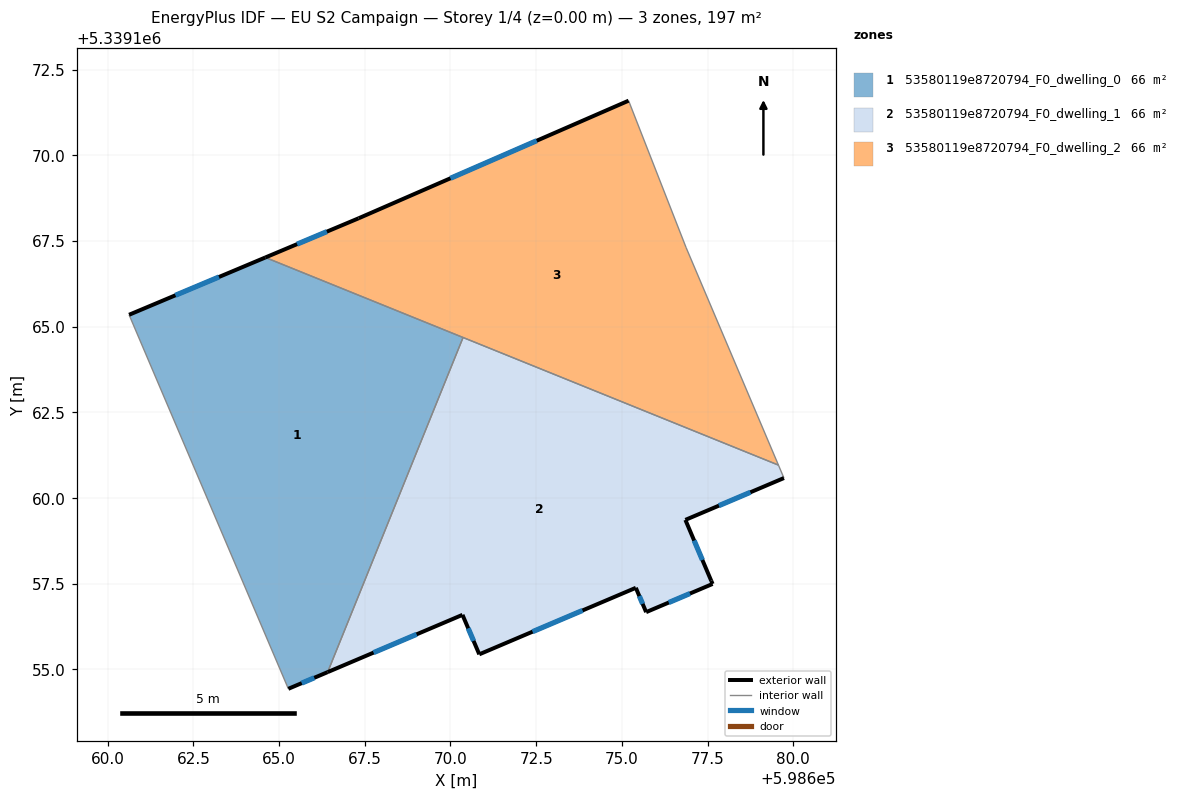
=== STOREY PLAN SPEC (per zone: floor XY polygon, exterior-wall plan segments, windows/doors) ===
zone 1: 53580119e8720794_F0_dwelling_0  (65.7 m²)
  floor: (598670.37, 5339164.68) (598666.42, 5339154.92) (598665.27, 5339154.43) (598660.62, 5339165.35) (598664.60, 5339167.02)
  exterior wall: (598664.60, 5339167.02) – (598660.62, 5339165.35)  [4.3 m]
    window: (598663.24, 5339166.45) – (598661.97, 5339165.92)  [1.3 m²]
  exterior wall: (598665.27, 5339154.43) – (598666.42, 5339154.92)  [1.2 m]
    window: (598665.66, 5339154.60) – (598666.03, 5339154.76)  [0.4 m²]
  interior walls: 3
zone 2: 53580119e8720794_F0_dwelling_1  (65.7 m²)
  floor: (598679.57, 5339160.96) (598679.73, 5339160.58) (598676.85, 5339159.36) (598677.61, 5339157.59) (598677.65, 5339157.49) (598675.71, 5339156.67) (598675.41, 5339157.38) (598670.84, 5339155.44) (598670.35, 5339156.59) (598666.42, 5339154.92) (598670.37, 5339164.68)
  exterior wall: (598676.85, 5339159.36) – (598679.73, 5339160.58)  [3.1 m]
    window: (598677.83, 5339159.78) – (598678.75, 5339160.17)  [1.0 m²]
  exterior wall: (598677.61, 5339157.59) – (598676.85, 5339159.36)  [1.9 m]
    window: (598677.35, 5339158.19) – (598677.11, 5339158.76)  [0.6 m²]
  exterior wall: (598677.65, 5339157.49) – (598677.61, 5339157.59)  [0.1 m]
  exterior wall: (598675.71, 5339156.67) – (598677.65, 5339157.49)  [2.1 m]
    window: (598676.37, 5339156.95) – (598676.99, 5339157.21)  [0.6 m²]
  exterior wall: (598675.41, 5339157.38) – (598675.71, 5339156.67)  [0.8 m]
    window: (598675.51, 5339157.14) – (598675.61, 5339156.91)  [0.2 m²]
  exterior wall: (598670.84, 5339155.44) – (598675.41, 5339157.38)  [5.0 m]
    window: (598672.39, 5339156.10) – (598673.85, 5339156.72)  [1.5 m²]
  exterior wall: (598670.35, 5339156.59) – (598670.84, 5339155.44)  [1.3 m]
    window: (598670.52, 5339156.20) – (598670.67, 5339155.83)  [0.4 m²]
  exterior wall: (598666.42, 5339154.92) – (598670.35, 5339156.59)  [4.3 m]
    window: (598667.75, 5339155.49) – (598669.01, 5339156.02)  [1.3 m²]
  interior walls: 3
zone 3: 53580119e8720794_F0_dwelling_2  (65.7 m²)
  floor: (598675.20, 5339171.59) (598676.87, 5339167.31) (598679.57, 5339160.96) (598664.60, 5339167.02) (598667.32, 5339168.16)
  exterior wall: (598667.32, 5339168.16) – (598664.60, 5339167.02)  [3.0 m]
    window: (598666.39, 5339167.77) – (598665.52, 5339167.41)  [0.9 m²]
  exterior wall: (598675.20, 5339171.59) – (598667.32, 5339168.16)  [8.6 m]
    window: (598672.52, 5339170.43) – (598670.00, 5339169.33)  [2.6 m²]
  interior walls: 4

=== DERIVED (storey summary) ===
Building: EU S2 Campaign
Storey: 1 of 4  (floor level z = 0.00 m)
Storey gross floor area: 197.2 m²
Zones on this storey: 3
  - 53580119e8720794_F0_dwelling_0: floor 65.7 m²; exterior wall 5.6 m (16.7 m²); 2 window(s) 1.7 m²; WWR 10.2%
  - 53580119e8720794_F0_dwelling_1: floor 65.7 m²; exterior wall 18.5 m (55.6 m²); 7 window(s) 5.6 m²; WWR 10.2%
  - 53580119e8720794_F0_dwelling_2: floor 65.7 m²; exterior wall 11.5 m (34.6 m²); 2 window(s) 3.5 m²; WWR 10.2%
Zone adjacency (shared interzone walls):
  - 53580119e8720794_F0_dwelling_0 ↔ 53580119e8720794_F0_dwelling_1
  - 53580119e8720794_F0_dwelling_0 ↔ 53580119e8720794_F0_dwelling_2
  - 53580119e8720794_F0_dwelling_1 ↔ 53580119e8720794_F0_dwelling_2